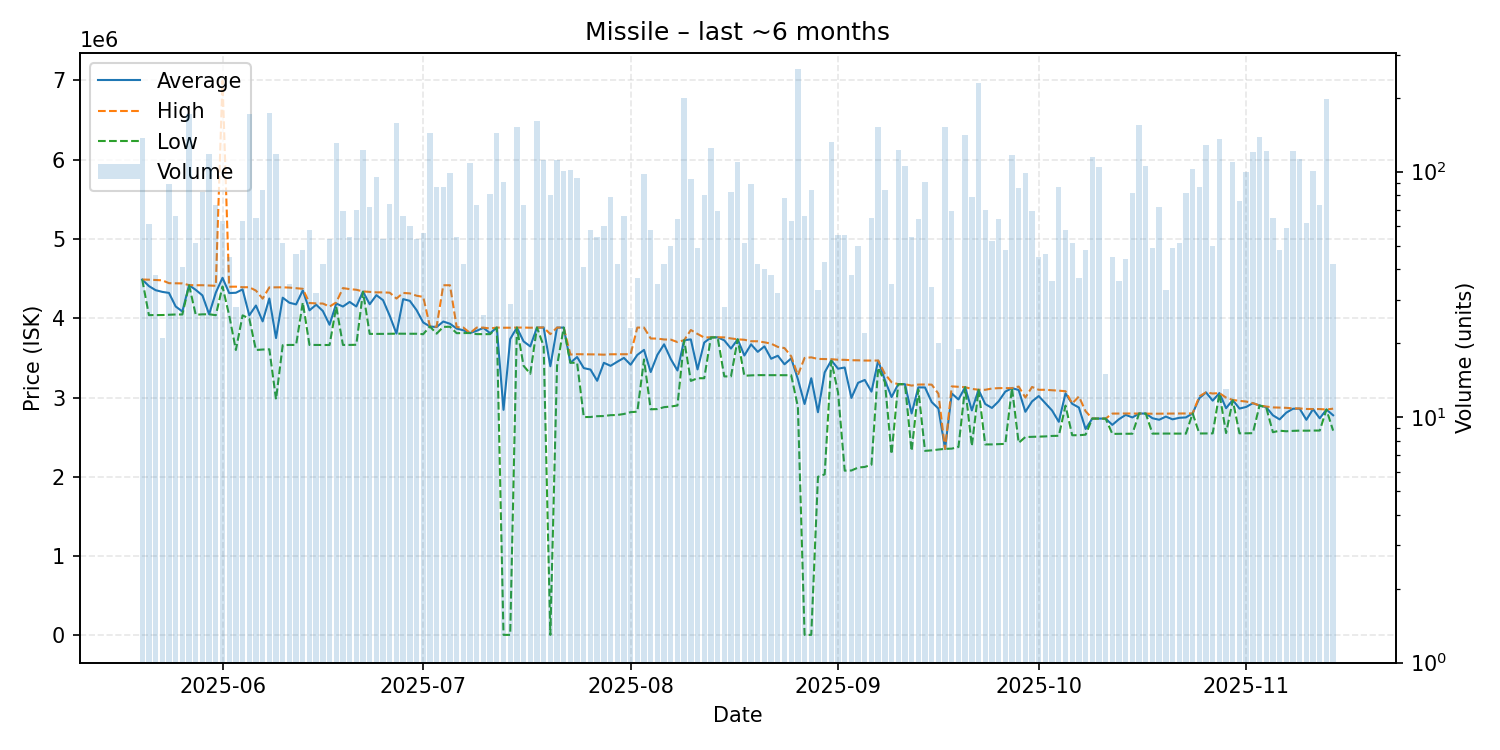

Data behind this chart, as committed beside it:
date, average, highest, lowest, order_count, volume
2025-05-20, 4489000, 4489000, 4489000, 11, 137
2025-05-21, 4406246, 4487000, 4040000, 21, 61
2025-05-22, 4354711, 4483000, 4040000, 14, 38
2025-05-23, 4333286, 4479000, 4041000, 11, 21
2025-05-24, 4320056, 4443000, 4045000, 26, 89
2025-05-25, 4149045, 4442000, 4048000, 20, 66
2025-05-26, 4086098, 4440000, 4048000, 13, 41
2025-05-27, 4418000, 4419000, 4417000, 22, 171
2025-05-28, 4358392, 4417000, 4044500, 19, 51
2025-05-29, 4288819, 4417000, 4050000, 33, 83
2025-05-30, 4051000, 4413000, 4051000, 22, 118
2025-05-31, 4324192, 4410000, 4039000, 19, 73
2025-06-01, 4510698, 6997000, 4401000, 20, 63
2025-06-02, 4318044, 4398000, 4037000, 19, 45
2025-06-03, 4322214, 4399000, 3600000, 17, 28
2025-06-04, 4364381, 4392000, 4037000, 15, 63
2025-06-05, 4037000, 4392000, 3996000, 19, 172
2025-06-06, 4161031, 4349000, 3600000, 20, 65
2025-06-07, 3961131, 4248000, 3606000, 24, 84
2025-06-08, 4250000, 4390000, 3609000, 47, 173
2025-06-09, 3751000, 4391000, 2978000, 31, 118
2025-06-10, 4259784, 4391000, 3661000, 17, 51
2025-06-11, 4195971, 4387000, 3664000, 17, 35
2025-06-12, 4175348, 4379000, 3664000, 16, 46
2025-06-13, 4352333, 4372000, 4199000, 18, 48
2025-06-14, 4100466, 4192500, 3664000, 16, 58
2025-06-15, 4171719, 4188000, 3664000, 15, 32
2025-06-16, 4091762, 4186000, 3664000, 20, 42
2025-06-17, 3918604, 4148000, 3663000, 13, 53
2025-06-18, 4186000, 4200000, 4147000, 26, 131
2025-06-19, 4148420, 4381000, 3664000, 25, 69
2025-06-20, 4206370, 4368000, 3664000, 24, 54
2025-06-21, 4148971, 4360000, 3666000, 24, 70
2025-06-22, 4337000, 4339000, 4334000, 26, 122
2025-06-23, 4177236, 4333000, 3803000, 21, 72
2025-06-24, 4291874, 4327000, 3803000, 19, 95
2025-06-25, 4228208, 4327000, 3803500, 14, 53
2025-06-26, 4030473, 4323000, 3805000, 26, 74
2025-06-27, 3807000, 4249000, 3806000, 24, 158
2025-06-28, 4241909, 4320000, 3805000, 25, 66
2025-06-29, 4219900, 4314000, 3805000, 20, 60
2025-06-30, 4103943, 4285000, 3805000, 19, 53
2025-07-01, 3947482, 4270000, 3800000, 12, 56
2025-07-02, 3897000, 3898000, 3897000, 17, 144
2025-07-03, 3889184, 3894000, 3806000, 26, 87
2025-07-04, 3959069, 4417000, 3892000, 22, 87
2025-07-05, 3931040, 4417000, 3893000, 18, 99
2025-07-06, 3870481, 3889000, 3812000, 23, 54
2025-07-07, 3848595, 3883000, 3814000, 17, 42
2025-07-08, 3814000, 3814000, 3814000, 20, 108
2025-07-09, 3842945, 3883000, 3800500, 19, 73
2025-07-10, 3879038, 3882000, 3800000, 3, 26
2025-07-11, 3812309, 3872000, 3800000, 22, 81
2025-07-12, 3883000, 3883000, 3883000, 24, 144
2025-07-13, 2845289, 3881000, 6514, 23, 91
2025-07-14, 3738880, 3881000, 6514, 14, 29
2025-07-15, 3883000, 3883000, 3883000, 20, 152
2025-07-16, 3708562, 3883000, 3401000, 9, 73
2025-07-17, 3645531, 3881000, 3300000, 18, 33
2025-07-18, 3883000, 3883000, 3883000, 21, 161
... 119 more rows
